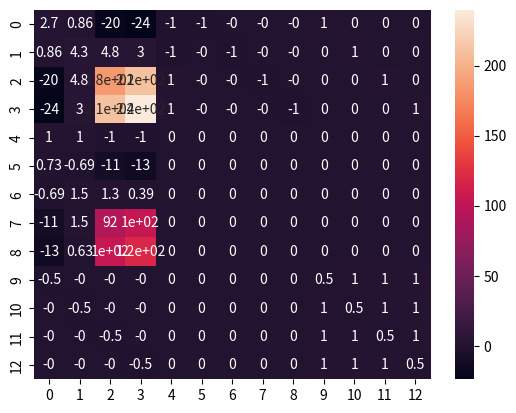

Here is the Python script that generated this plot:
import numpy as np
import pandas as pd
from math import log
from numpy import array as ar
import matplotlib.pyplot as plt
import seaborn as sns

def simple_dataset(size):

    # Two-dimensional dataset
    # Negative examples with mean 0 and sd = 1
    # Positive examples with mean 10 and sd = 1
    
    neg_train = _gen_sample(1,1,size,-1)
    pos_train = _gen_sample(10,1,size,+1)

    train = np.concatenate((neg_train, pos_train), axis = 0)

    neg_test = _gen_sample(1,1,size,-1)
    pos_test = _gen_sample(10,1,size,+1)
    test = np.append(neg_test, pos_test)

    test = np.concatenate((neg_train, pos_train), axis = 0)

    return train,test

def primal_dual_path():

    X_train = train[:,[0,1]]
    y_train = train[:,2].reshape(-1,1)

    npoints = X_train.shape[0]

    # Matrix Q, which is yi*yj*<xi*xj>, a result of the Primal... kkt, and finally a simplification for this 
    # matrix form 
    Q = ( y_train @ y_train.T ) * (X_train @ X_train.T)
    print(Q)
    print(Q.shape)

    # Hyperparameters to start
    # thinking about the meaning of C (intuition and mathematics understanding according to objective function)
    # https://stats.stackexchange.com/questions/31066/what-is-the-influence-of-c-in-svms-with-linear-kernel
    # [redacted]
    C = 1 
    eta = 0.1 # Adapt answers throughout iterations
    b = np.random.uniform(low = -1, high = 1, size = 1) # is this only one number?
    iteration = 1
    threshld = 1E-5

    # vector with ones
    e = np.ones(npoints)

    # Identity matrix
    I = np.identity(npoints)

    # alphas initialized as half of the upper bound C
    Alpha = np.diag([C/2]*npoints)

    # Diagonal matrix Ksi with alpha values as initials
    Ksi = Alpha

    #Diagnonal matrix S (slack variables, according to first equation)
    # f1 = Q*alpha + y*b + Ksi - S - e = 0
    # S is an array of values? slack value for each training example
    # S = np.diag(np.asarray((Q @ np.diag(Alpha)) + y_train*b + np.diag(Ksi) - e))
    S = (Q @ Alpha) + y_train*b + Ksi - e
    print(S)
    print(S.shape)

    # Current gap, from the Complementary Slackness of the Primal Dual Path Following
    # Dot product used for this summation
    gap = e @ S * np.diag(Alpha) @ e

    # Initial mu, that is, the term from the barrier from the interior point method using
    mu = gap

    # From the Interior Point Method Framework, we should get closer to the barriers
    reducing_factor = 0.9

    # >> Jacobian 
    jacobian_format = 3*npoints + 1

    # initializing with zero 
    J = np.zeros(shape=(jacobian_format, jacobian_format))

    # Filling it with the initial terms
    # > First row
    a = npoints
    b = npoints+1
    c = 2*npoints+1
    d = 3*npoints+1
    J[0:a,0:a] = Q
    J[0:a,a:b] = y_train
    J[0:a,b:c] = -I
    J[0:a,c:d] = I

    # > Second row
    J[a:b,0:a] = -y_train.T
    J[a:b,a:d] = 0
    # __viz(J,True)

    # while (gap > threshld):

    # > Third row
    J[b:c,0:a] = S
    J[b:c,a:b] = 0
    J[b:c,b:c] = 0
    J[b:c,c:d] = 0

    # Fourth row
    J[c:d,0:a] = -Ksi
    J[c:d,a:b] = 0
    J[c:d,b:c] = 0
    J[c:d,c:d] = (C-Alpha)
    __viz(J,True)
    

    

    pass


def _gen_sample(mean, sd, size, target:int):

    x1 = np.random.normal(loc = mean, scale = sd, size = size)
    x2 = np.random.normal(loc = mean, scale = sd, size = size)

    target_array = ar([target]*size)

    sample = ar([x1,x2,target_array])    
    
    return sample.T

def __viz(M, annot:bool = False):
    '''
    Visualize Matrix M with Heatpmap
    '''
    sns.heatmap(M, annot = annot)
    plt.show()

if __name__ == '__main__':
    SIZE = 2
    train, test = simple_dataset(SIZE)

    primal_dual_path()